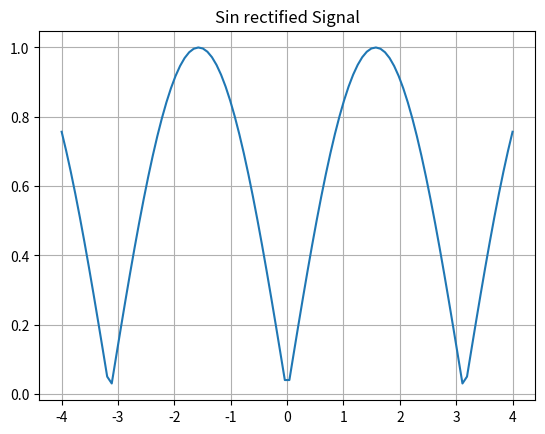

Python code for this plot:
#importar las librerias
import matplotlib.pyplot as plt
import numpy as np
x = np.linspace(-4, 4, 100)#Crear el vector X
s = np.sin(x)#definir el vector X a partir de la funcion seno de numpy
s=abs(s)#"Rectificar los valores "
plt.plot(x, s)#plotear con los valores de x y s
plt.grid(True, which='both')#activar la grilla
plt.title('Sin rectified Signal')#añadir titulo
plt.show()#MOstrar el ploteo